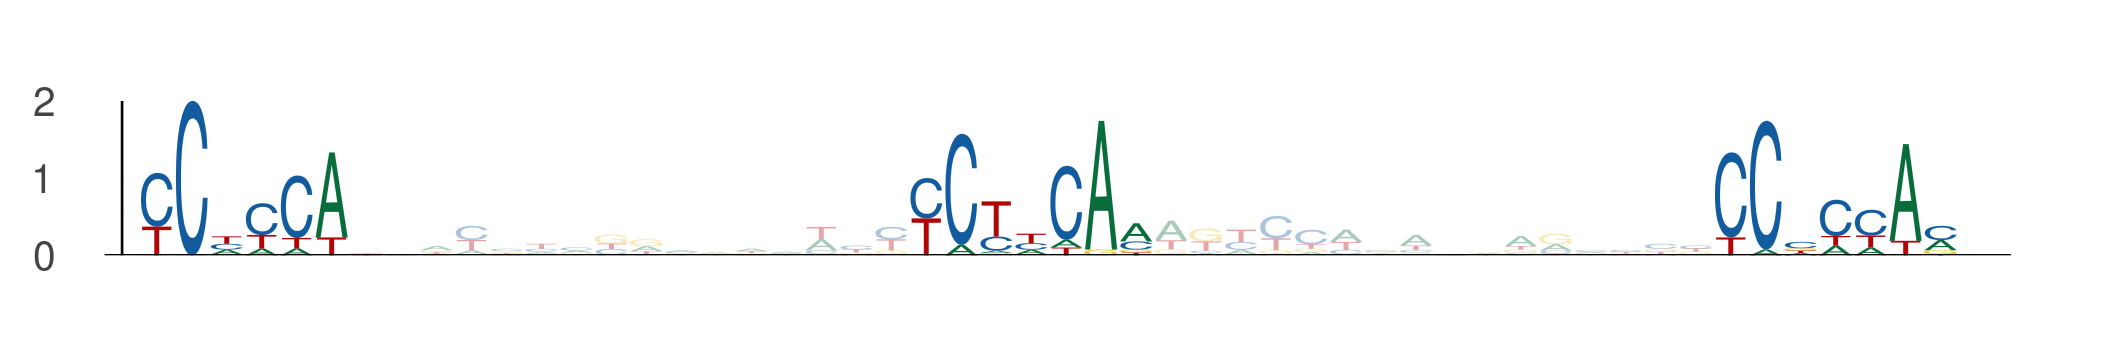

The data file committed next to this chart (first rows):
seq_index, start_position, end_position, is_reversed_complement
2988, 25, 32, 0
2988, 47, 54, 0
2988, 70, 77, 0
1941, 54, 61, 0
1941, 76, 83, 0
1941, 99, 106, 0
2985, 54, 61, 0
2985, 76, 83, 0
2985, 99, 106, 0
6139, 55, 62, 0
6139, 77, 84, 0
6139, 100, 107, 0
2596, 54, 61, 0
2596, 76, 83, 0
2596, 99, 106, 0
2516, 54, 61, 0
2516, 76, 83, 0
2516, 99, 106, 0
2516, 74, 81, 0
2516, 96, 103, 0
2516, 119, 126, 0
813, 54, 61, 0
813, 76, 83, 0
813, 99, 106, 0
2260, 15, 22, 0
2260, 37, 44, 0
2260, 60, 67, 0
3549, 110, 117, 0
3549, 132, 139, 0
3549, 155, 162, 0
5672, 54, 61, 0
5672, 76, 83, 0
5672, 99, 106, 0
5764, 77, 84, 0
5764, 99, 106, 0
5764, 122, 129, 0
4426, 64, 71, 0
4426, 86, 93, 0
4426, 109, 116, 0
3361, 54, 61, 0
3361, 76, 83, 0
3361, 99, 106, 0
4120, 54, 61, 0
4120, 76, 83, 0
4120, 99, 106, 0
4653, 65, 72, 0
4653, 87, 94, 0
4653, 110, 117, 0
1449, 110, 117, 0
1449, 132, 139, 0
1449, 155, 162, 0
2097, 7, 14, 0
2097, 29, 36, 0
2097, 52, 59, 0
186, 109, 116, 0
186, 131, 138, 0
186, 154, 161, 0
3120, 76, 83, 0
3120, 98, 105, 0
3120, 121, 128, 0
... 9 more rows
